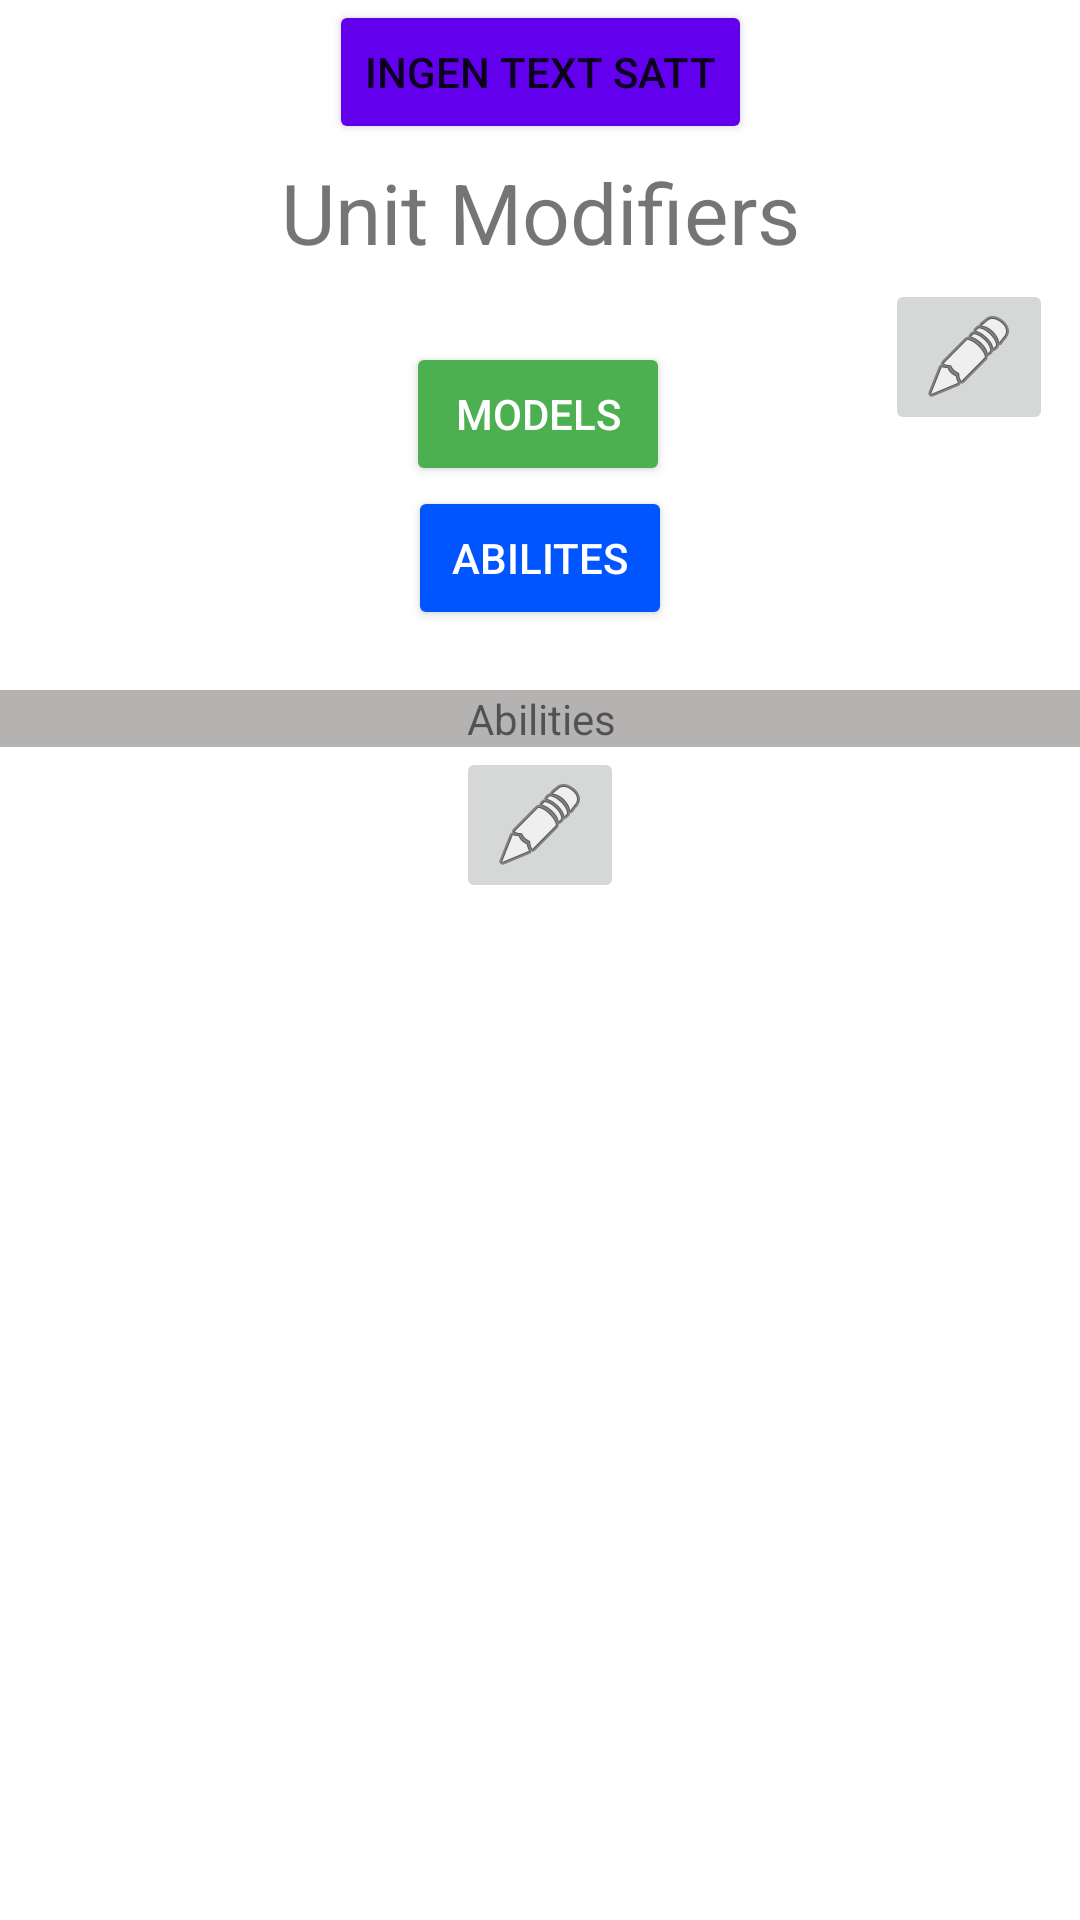

This screen was rendered from an Android layout file. Write that file and the resources it references.
<!-- AndroidManifest.xml: application theme Theme.Warhammer40kDiceCalculator -->
<!-- res/layout/unitviewprefab.xml -->
<?xml version="1.0" encoding="utf-8"?>
<androidx.constraintlayout.widget.ConstraintLayout xmlns:android="http://schemas.android.com/apk/res/android"

    xmlns:app="http://schemas.android.com/apk/res-auto"
    xmlns:tools="http://schemas.android.com/tools"
    android:id="@+id/ConstraintLayoutUnit"
    android:layout_width="match_parent"
    android:layout_height="wrap_content"
    android:tag="ConstraintLayoutUnit">


    <Button
        android:id="@+id/UnitTopButton"
        android:layout_width="wrap_content"
        android:layout_height="wrap_content"
        android:backgroundTint="@color/purple_500"
        android:text="Ingen text satt"
        app:layout_constraintBottom_toBottomOf="parent"
        app:layout_constraintEnd_toEndOf="parent"
        app:layout_constraintStart_toStartOf="parent"
        app:layout_constraintTop_toTopOf="parent"
        app:layout_constraintVertical_bias="0.0"
        tools:visibility="visible" />

    <androidx.constraintlayout.widget.ConstraintLayout
        android:id="@+id/UnitStatsLayout"
        android:layout_width="0dp"
        android:layout_height="wrap_content"
        android:visibility="visible"
        app:layout_constraintEnd_toEndOf="parent"
        app:layout_constraintHorizontal_bias="0.0"
        app:layout_constraintStart_toStartOf="parent"
        app:layout_constraintTop_toBottomOf="@+id/UnitTopButton">

        <TextView
            android:id="@+id/UnitModifiers"
            android:layout_width="200dp"
            android:layout_height="56dp"
            android:layout_marginTop="4dp"
            android:text="Unit Modifiers"
            android:textAlignment="center"
            android:textSize="28sp"
            app:layout_constraintEnd_toEndOf="parent"
            app:layout_constraintStart_toStartOf="parent"
            app:layout_constraintTop_toTopOf="parent" />

        <ImageButton
            android:id="@+id/EditUnitModifierButton"
            android:layout_width="wrap_content"
            android:layout_height="wrap_content"
            android:layout_marginStart="10dp"
            android:layout_marginTop="45dp"
            app:layout_constraintStart_toEndOf="@+id/UnitTable"
            app:layout_constraintTop_toTopOf="parent"
            app:srcCompat="@android:drawable/ic_menu_edit" />

        <TableLayout
            android:id="@+id/UnitTable"
            android:layout_width="match_parent"
            android:layout_height="match_parent"
            android:layout_marginStart="25dp"
            android:layout_marginTop="50dp"
            android:layout_marginEnd="75dp"
            android:stretchColumns='*'
            app:layout_constraintEnd_toEndOf="parent"
            app:layout_constraintStart_toStartOf="parent"
            app:layout_constraintTop_toTopOf="parent" />

        <androidx.constraintlayout.widget.ConstraintLayout
            android:id="@+id/ModelsLayout"
            android:layout_width="0dp"
            android:layout_height="wrap_content"
            android:layout_marginTop="16dp"
            app:layout_constraintEnd_toEndOf="parent"
            app:layout_constraintStart_toStartOf="parent"
            app:layout_constraintTop_toBottomOf="@+id/UnitTable">

            <androidx.appcompat.widget.AppCompatButton
                android:id="@+id/modelsTopButton"
                android:layout_width="wrap_content"
                android:layout_height="wrap_content"
                android:backgroundTint="#4CAF50"
                android:onClick="DropDownClick"
                android:text="Models"
                android:textColor="@color/white"
                app:layout_constraintBottom_toBottomOf="parent"
                app:layout_constraintEnd_toEndOf="parent"
                app:layout_constraintHorizontal_bias="0.498"
                app:layout_constraintStart_toStartOf="parent"
                app:layout_constraintTop_toTopOf="parent"
                app:layout_constraintVertical_bias="0.0" />

            <LinearLayout
                android:id="@+id/ModelsSubLayout"
                android:layout_width="match_parent"
                android:layout_height="match_parent"
                android:orientation="vertical"
                android:visibility="gone"
                app:layout_constraintEnd_toEndOf="parent"
                app:layout_constraintStart_toStartOf="parent"
                app:layout_constraintTop_toBottomOf="@+id/modelsTopButton"></LinearLayout>

        </androidx.constraintlayout.widget.ConstraintLayout>

        <androidx.constraintlayout.widget.ConstraintLayout
            android:id="@+id/constraintLayout"
            android:layout_width="0dp"
            android:layout_height="wrap_content"
            android:layout_marginBottom="30dp"
            app:layout_constraintBottom_toBottomOf="parent"
            app:layout_constraintEnd_toEndOf="parent"
            app:layout_constraintHorizontal_bias="1.0"
            app:layout_constraintStart_toStartOf="parent"
            app:layout_constraintTop_toBottomOf="@+id/ModelsLayout"
            app:layout_constraintVertical_bias="0.0">

            <ImageButton
                android:id="@+id/EditUnitAbilities"
                android:layout_width="wrap_content"
                android:layout_height="wrap_content"
                app:layout_constraintEnd_toEndOf="parent"
                app:layout_constraintStart_toStartOf="parent"
                app:layout_constraintTop_toBottomOf="@+id/constraintLayout2"
                app:srcCompat="@android:drawable/ic_menu_edit" />

            <androidx.appcompat.widget.AppCompatButton
                android:id="@+id/abilitiesTopButton"
                android:layout_width="wrap_content"
                android:layout_height="wrap_content"
                android:backgroundTint="#0055FF"
                android:onClick="DropDownClick"
                android:text="Abilites"
                android:textColor="@color/white"
                app:layout_constraintBottom_toBottomOf="parent"
                app:layout_constraintEnd_toEndOf="parent"
                app:layout_constraintStart_toStartOf="parent"
                app:layout_constraintTop_toTopOf="parent"
                app:layout_constraintVertical_bias="0.0" />

            <androidx.constraintlayout.widget.ConstraintLayout
                android:id="@+id/constraintLayout2"
                android:layout_width="match_parent"
                android:layout_height="match_parent"
                app:layout_constraintEnd_toEndOf="parent"
                app:layout_constraintStart_toStartOf="parent"
                app:layout_constraintTop_toBottomOf="@+id/abilitiesTopButton">

                <TableLayout
                    android:id="@+id/AbilityLayoutUnits"
                    android:layout_width="386dp"
                    android:layout_height="wrap_content"
                    android:layout_marginTop="20dp"
                    android:background="#B5B2B2"
                    android:stretchColumns="*"
                    android:tag="AbilityLayoutUnit"
                    app:layout_constraintEnd_toEndOf="parent"
                    app:layout_constraintStart_toStartOf="parent"
                    app:layout_constraintTop_toTopOf="parent">

                    <TableRow
                        android:layout_width="match_parent"
                        android:layout_height="match_parent"
                        android:background="#B5B2B2">

                        <TextView
                            android:id="@+id/UnitAbilities"
                            android:layout_width="wrap_content"
                            android:layout_height="wrap_content"
                            android:text="Abilities"
                            android:textAlignment="center" />

                    </TableRow>

                </TableLayout>
            </androidx.constraintlayout.widget.ConstraintLayout>
        </androidx.constraintlayout.widget.ConstraintLayout>

    </androidx.constraintlayout.widget.ConstraintLayout>

</androidx.constraintlayout.widget.ConstraintLayout>
<!-- resources referenced by this layout -->
<resources>
  <style name="Theme.Warhammer40kDiceCalculator" parent="Theme.MaterialComponents.DayNight.NoActionBar">
          
          <item name="colorPrimary">@color/purple_500</item>
          <item name="colorPrimaryVariant">@color/purple_700</item>
          <item name="colorOnPrimary">@color/white</item>
  
          
          <item name="colorSecondary">@color/teal_200</item>
          <item name="colorSecondaryVariant">@color/teal_700</item>
          <item name="colorOnSecondary">@color/black</item>
          
          <item name="android:statusBarColor" tools:targetApi="l">?attr/colorPrimaryVariant</item>
          
      </style>
  <!-- not gathered from this repository: default colours our renderer supplied (Android Studio template values) -->
  <color name="purple_500">#FF6200EE</color>
  <color name="purple_700">#FF3700B3</color>
  <color name="teal_200">#FF03DAC5</color>
  <color name="teal_700">#FF018786</color>
  <color name="black">#FF000000</color>
  <color name="white">#FFFFFFFF</color>
</resources>
